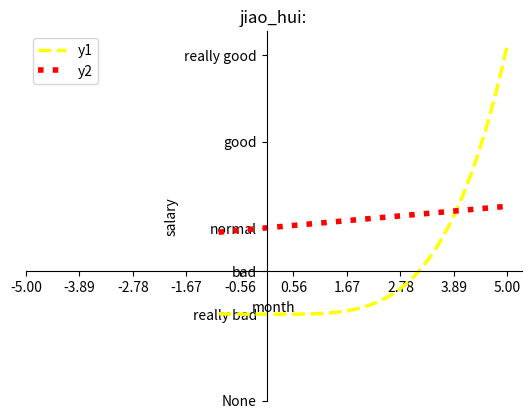

This chart was generated by the following Python code:
import matplotlib.pyplot as plt
import pandas as pd
import numpy as np
import seaborn as sns

x = np.linspace(-1, 5, 50)  # 从0到5等间距的提取50个数字
# x1 = list(1234567890134)
# print(x)  # 秩为1

y1 = x ** 4 - 100
y2 = 10 * x + 100
plt.xlabel('month')  # 定义x轴的重命名

plt.ylabel('salary')  # 给y轴重命名
plt.title('jiao_hui:')  # 图表标题
b, = plt.plot(x, y1, color='yellow', linestyle='--', linewidth=2.5)
a, = plt.plot(x, y2, color='red', linestyle=':', linewidth=4)

plt.xticks(np.linspace(-5, 5, 10))  # 定义x轴的取值范围
plt.yticks([-300, -100, 0, 100, 300, 500], ['None', 'really bad', 'bad', 'normal', 'good', 'really good'])
ax = plt.gca()  # 作用：去掉边框/命名等修饰操作
ax.spines['top'].set_color('none')
ax.spines['right'].set_color('none')
"""
left,bottom
"""
# plt.show()
#  绑定x轴y轴
ax.xaxis.set_ticks_position('bottom')
ax.yaxis.set_ticks_position('left')

# 定义x轴y轴的位置
ax.spines['bottom'].set_position(('data', 0))
ax.spines['left'].set_position(('data', 0))

"""
练习：
    创建一个图表，同时显示2条曲线，不去将bottom和top边框去掉/改颜色
"""
plt.legend(labels=['y1', 'y2'], handles=[b, a], loc='best')
plt.show()

"""
创建图表，显示2条曲线的名称
"""
